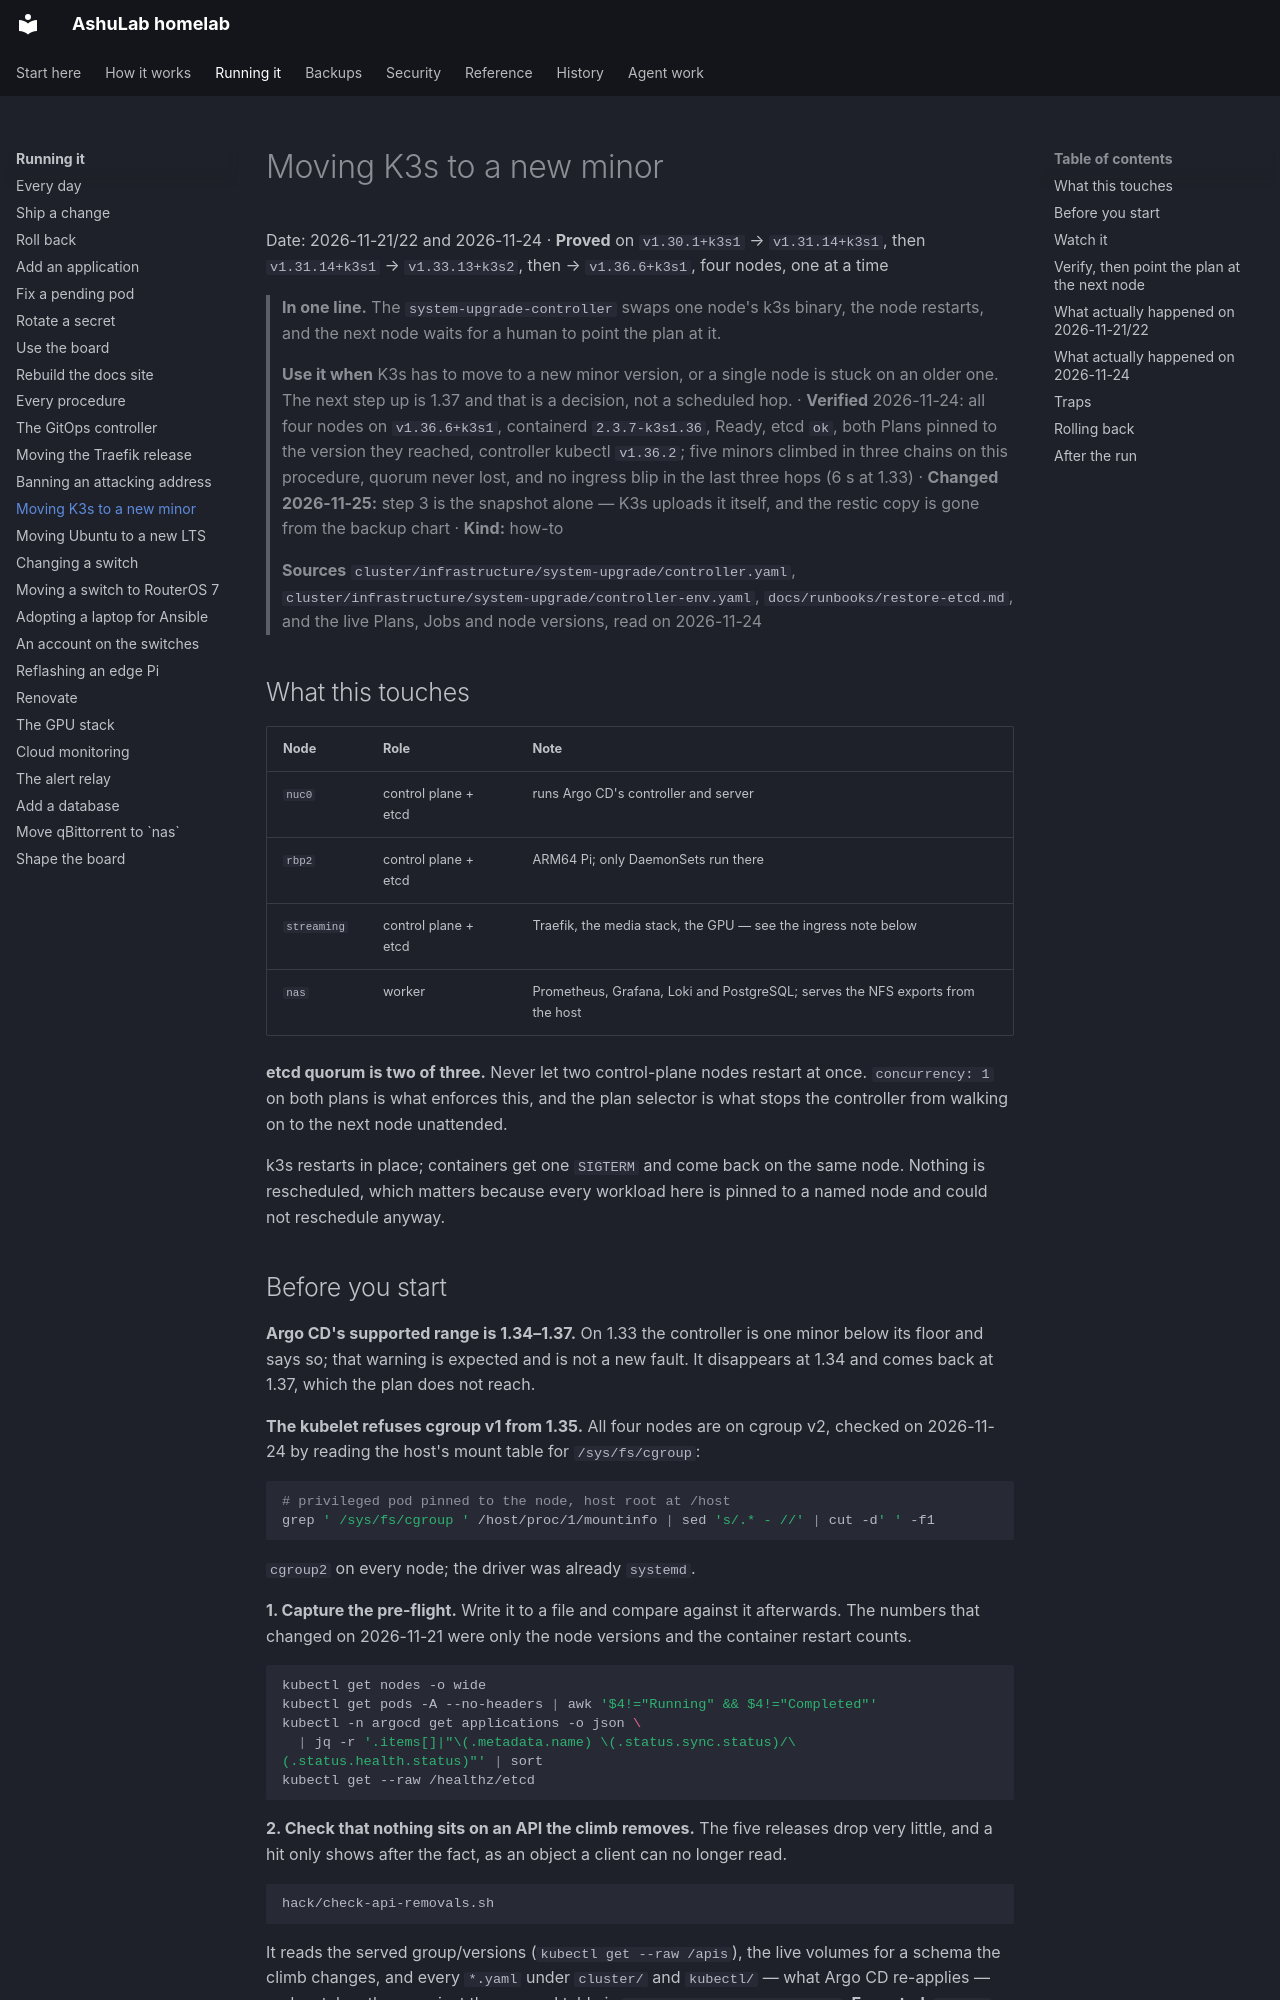

repository: vyrtualsynthese/homelab · page: runbooks/k3s-upgrade/index.html · generator: mkdocs

# Moving K3s to a new minor

Date: 2026-11-21/22 and 2026-11-24 · **Proved** on `v1.30.1+k3s1` → `v1.31.14+k3s1`, then
`v1.31.14+k3s1` → `v1.33.13+k3s2`, then → `v1.36.6+k3s1`, four nodes, one at a time

> **In one line.** The `system-upgrade-controller` swaps one node's k3s binary, the node restarts, and
> the next node waits for a human to point the plan at it.
>
> **Use it when** K3s has to move to a new minor version, or a single node is stuck on an older one.
> The next step up is 1.37 and that is a decision, not a scheduled hop.
> · **Verified** 2026-11-24: all four nodes on `v1.36.6+k3s1`, containerd `2.3.7-k3s1.36`, Ready,
> etcd `ok`, both Plans pinned to the version they reached, controller kubectl `v1.36.2`; five minors
> climbed in three chains on this procedure, quorum never lost, and no ingress blip in the last three
> hops (6 s at 1.33)
> · **Changed 2026-11-25:** step 3 is the snapshot alone — K3s uploads it itself, and the restic copy
> is gone from the backup chart
> · **Kind:** how-to
>
> **Sources** `cluster/infrastructure/system-upgrade/controller.yaml`,
> `cluster/infrastructure/system-upgrade/controller-env.yaml`, `docs/runbooks/restore-etcd.md`, and the
> live Plans, Jobs and node versions, read on 2026-11-24

## What this touches

| Node | Role | Note |
|---|---|---|
| `nuc0` | control plane + etcd | runs Argo CD's controller and server |
| `rbp2` | control plane + etcd | ARM64 Pi; only DaemonSets run there |
| `streaming` | control plane + etcd | Traefik, the media stack, the GPU — see the ingress note below |
| `nas` | worker | Prometheus, Grafana, Loki and PostgreSQL; serves the NFS exports from the host |

**etcd quorum is two of three.** Never let two control-plane nodes restart at once. `concurrency: 1`
on both plans is what enforces this, and the plan selector is what stops the controller from walking
on to the next node unattended.

k3s restarts in place; containers get one `SIGTERM` and come back on the same node. Nothing is
rescheduled, which matters because every workload here is pinned to a named node and could not
reschedule anyway.
